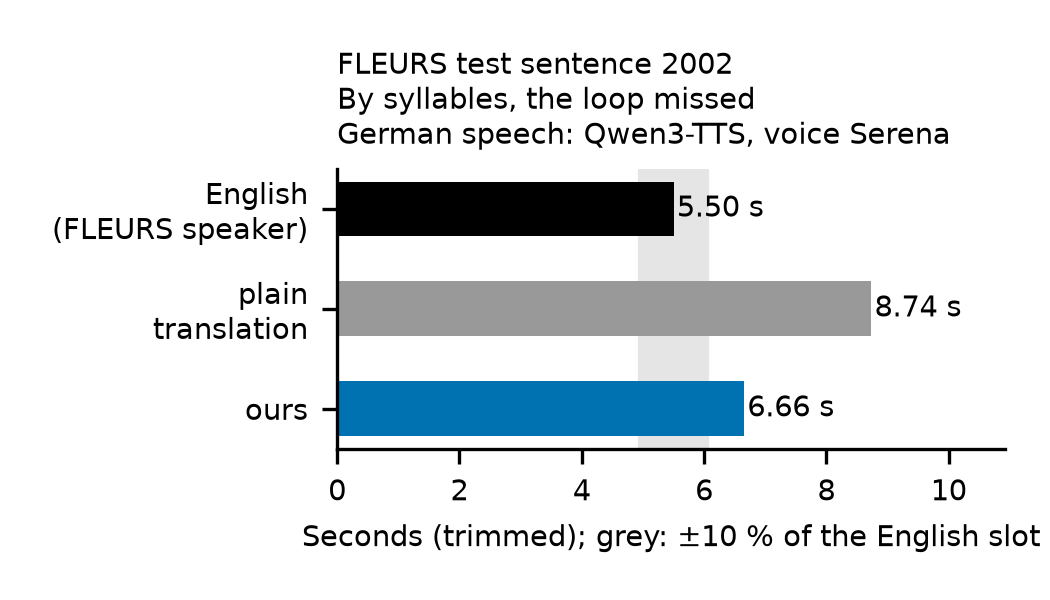

The table this chart was drawn from, first rows:
# drawn by isochron.time_check from resu…, the median of 3 takes for the speech; Qw…, voice Serena
track, seconds, text
english, 5.504, This will allow players to control actio…
plain, 8.736, Dies wird es Spielern ermöglichen, Aktio…
ours, 6.656, Spielern wird durch Bewegen des Geräts i…
